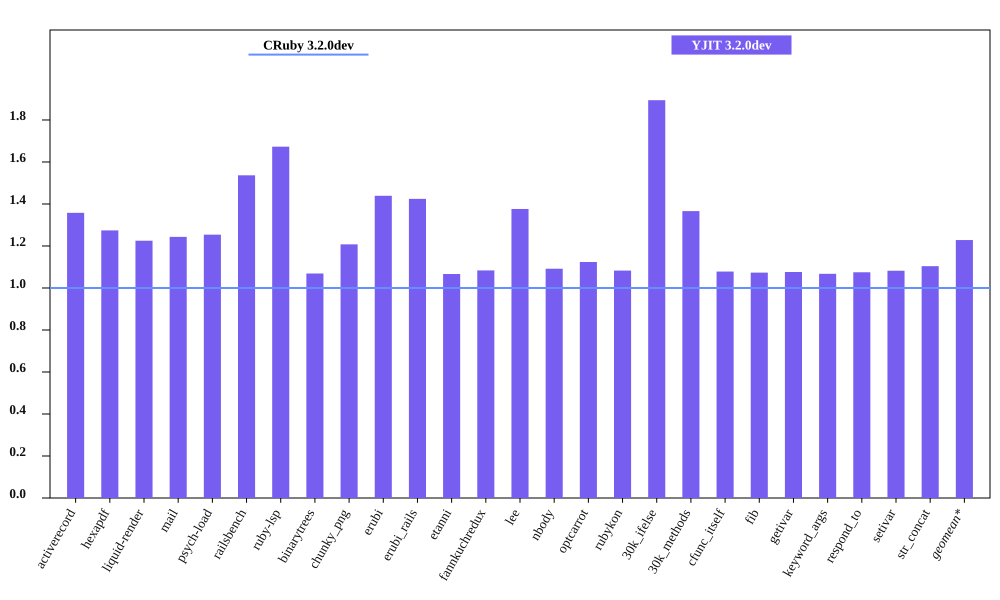

Source data for this figure (header and first rows):
bench, CRuby 3.2.0dev mem (MiB), YJIT 3.2.0dev mem (MiB), Inline Code, Outlined Code, YJIT Mem overhead
activerecord, 65.13, 88.44, 3, 3
hexapdf, 299.9, 382.2, 2, 2
liquid-render, 31.08, 38.08, 1, 1
mail, 49.18, 61.14, 2, 2
psych-load, 36.05, 45.21, 1, 1
railsbench, 102.4, 157.4, 6, 6
ruby-lsp, 90.43, 151.3, 6, 6
binarytrees, 31.38, 33.54, 1, 1
chunky_png, 44.8, 54.11, 1, 1
erubi, 58.99, 84.89, 1, 1
erubi_rails, 101.9, 145.1, 5, 5
etanni, 98.89, 105.5, 1, 1
fannkuchredux, 25.26, 27.38, 1, 1
lee, 33.37, 45.92, 1, 1
nbody, 25.04, 27.34, 1, 1
optcarrot, 63.25, 71.07, 1, 1
rubykon, 58.39, 63.23, 1, 1
30k_ifelse, 67.74, 128.3, 6, 6
30k_methods, 58.5, 79.92, 2, 2
cfunc_itself, 25.16, 27.12, 1, 1
fib, 25.09, 26.93, 1, 1
getivar, 25.19, 27.11, 1, 1
keyword_args, 25.22, 26.93, 1, 1
respond_to, 25.36, 27.26, 1, 1
setivar, 25.16, 27.22, 1, 1
str_concat, 100.6, 111.1, 1, 1
